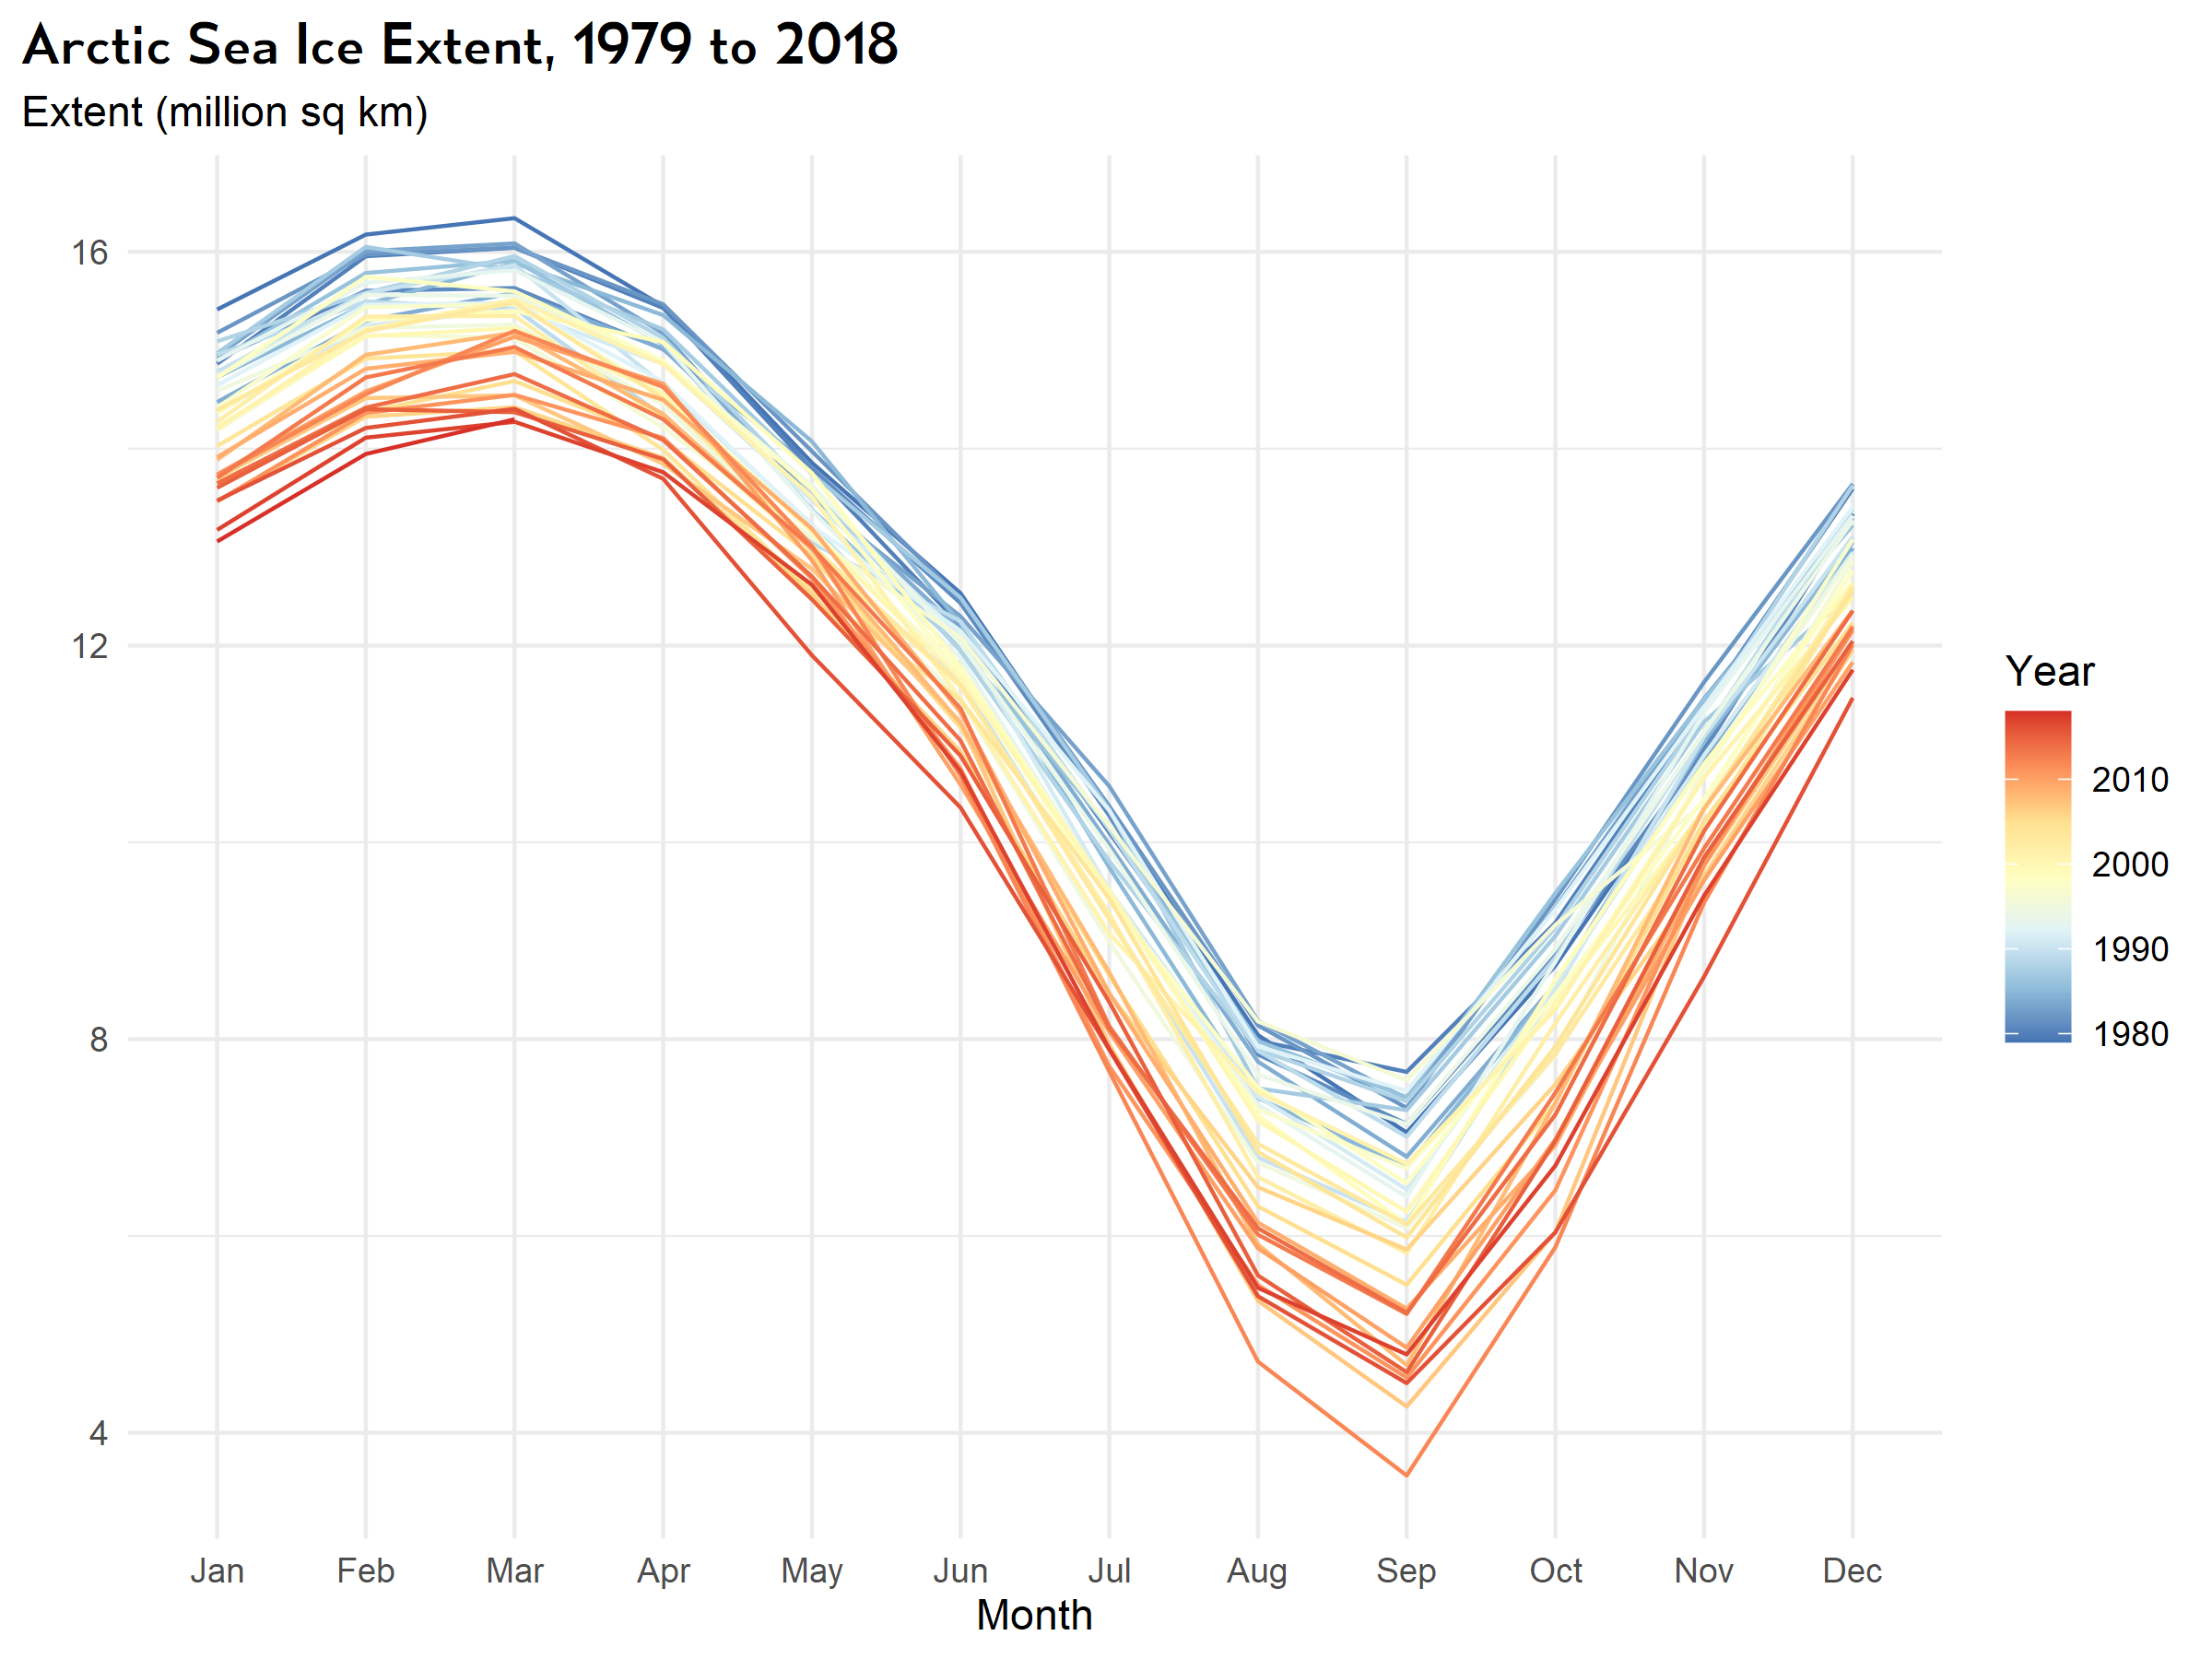

Recreate this plot in R.
extrafont::loadfonts(device="win") #must be done before loading ggplot2 package

library(tidyverse)
library(readxl)
library(lubridate)

#Import sea ice data
sea_ice <- read_excel("19_global_change/Arctic Sea Ice Extent.xlsx") %>% mutate(Month = month(Date, label=TRUE)) %>% mutate(Year = year(Date)) %>% rename(Extent = `Extent (million sq km)`)

sea_ice_avg <- sea_ice %>% group_by(Month, Year) %>% mutate(avg_ext = mean(Extent)) %>% distinct(avg_ext) %>% filter(Year>1978)

#Generate plot
ggplot(sea_ice_avg, aes(x=Month, y=avg_ext, group = Year, colour = Year)) +
  geom_line() +
  scale_colour_distiller(type = "div", 
                         palette = "RdYlBu",
                         direction = -1) +
  theme_minimal() + 
  labs(x = "Month",
       y = " ",
       title = "Arctic Sea Ice Extent, 1979 to 2018",
       subtitle = "Extent (million sq km)") +
  theme(plot.title.position = "plot",
        plot.title = element_text(
          family = "Mesmerize Rg",
          size = 14,
          vjust = 1))
#Save the most recent chart as an image (inches is default)
ggsave("19_global_change/19_global_change.png", device = "png", type = "cairo", width = 8, height = 6) #Use device= and type= to stop images being pixelated
